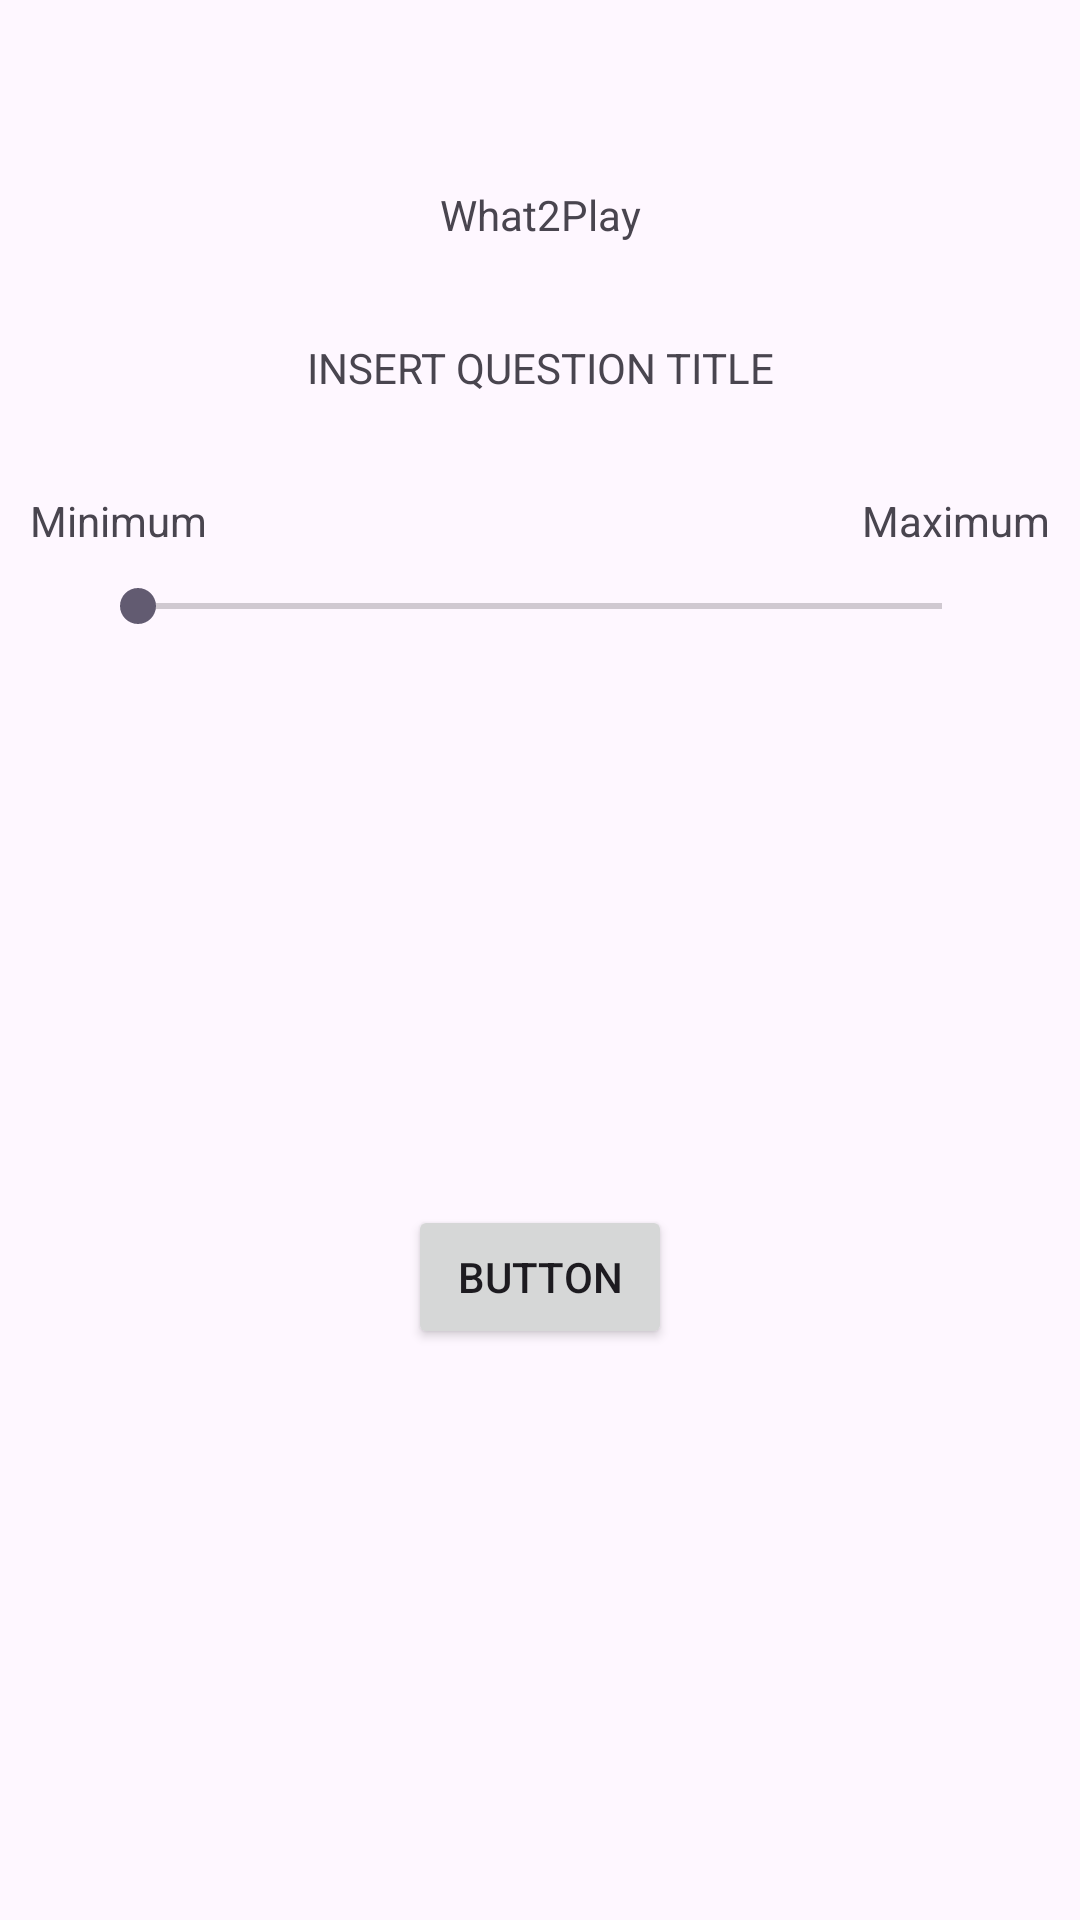

This screen was rendered from an Android layout file. Write that file and the resources it references.
<!-- AndroidManifest.xml: activity theme Theme.What2Play -->
<!-- res/layout/activity_slider.xml -->
<?xml version="1.0" encoding="utf-8"?>
<androidx.constraintlayout.widget.ConstraintLayout xmlns:android="http://schemas.android.com/apk/res/android"
    xmlns:app="http://schemas.android.com/apk/res-auto"
    xmlns:tools="http://schemas.android.com/tools"
    android:id="@+id/main"
    android:layout_width="match_parent"
    android:layout_height="match_parent"
    tools:context=".activity_slider">

    <TextView
        android:id="@+id/app_title"
        android:layout_width="wrap_content"
        android:layout_height="wrap_content"
        android:text="What2Play"
        app:layout_constraintBottom_toBottomOf="parent"
        app:layout_constraintEnd_toEndOf="parent"
        app:layout_constraintStart_toStartOf="parent"
        app:layout_constraintTop_toTopOf="parent"
        app:layout_constraintVertical_bias="0.100000024" />

    <TextView
        android:id="@+id/title_question"
        android:layout_width="wrap_content"
        android:layout_height="wrap_content"
        android:layout_marginTop="32dp"
        android:text="INSERT QUESTION TITLE"
        app:layout_constraintEnd_toEndOf="parent"
        app:layout_constraintStart_toStartOf="parent"
        app:layout_constraintTop_toBottomOf="@+id/app_title" />

    <SeekBar
        android:id="@+id/seekBar"
        android:layout_width="300dp"
        android:layout_height="wrap_content"
        android:layout_marginTop="10dp"
        app:layout_constraintEnd_toEndOf="parent"
        app:layout_constraintStart_toStartOf="parent"
        app:layout_constraintTop_toBottomOf="@+id/min_text" />

    <TextView
        android:id="@+id/min_text"
        android:layout_width="wrap_content"
        android:layout_height="wrap_content"
        android:layout_marginStart="10dp"
        android:layout_marginTop="32dp"
        android:text="Minimum"
        app:layout_constraintStart_toStartOf="parent"
        app:layout_constraintTop_toBottomOf="@+id/title_question" />

    <TextView
        android:id="@+id/max_text"
        android:layout_width="wrap_content"
        android:layout_height="wrap_content"
        android:layout_marginEnd="10dp"
        android:text="Maximum"
        app:layout_constraintEnd_toEndOf="parent"
        app:layout_constraintTop_toTopOf="@+id/min_text" />

    <Button
        android:id="@+id/validate_button"
        android:layout_width="wrap_content"
        android:layout_height="wrap_content"
        android:text="Button"
        app:layout_constraintBottom_toBottomOf="parent"
        app:layout_constraintEnd_toEndOf="parent"
        app:layout_constraintStart_toStartOf="parent"
        app:layout_constraintTop_toBottomOf="@+id/seekBar" />
</androidx.constraintlayout.widget.ConstraintLayout>
<!-- resources referenced by this layout -->
<resources>
  <style name="Theme.What2Play" parent="Base.Theme.What2Play" />
  <style name="Base.Theme.What2Play" parent="Theme.Material3.DayNight.NoActionBar">
          
          
      </style>
</resources>
